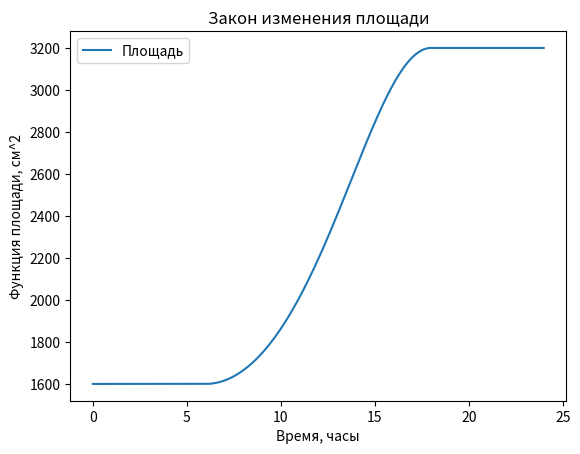

Source code (Python):
import numpy as np
from scipy.integrate import odeint
import matplotlib.pyplot as plt

S_0 = 1600
E_0 = 1360
k = 250 * 10**(-6)

t = np.arange(0, 24, 0.01)


def func_victoria_rega(S, t):
    if t >= 6 and t <= 18:
        dsdt = k * E_0*np.cos((12-t)*np.pi/12)*np.sqrt((S/10**4)**3/np.pi)*10**4
    else:
        dsdt = 0
    if t == round(12):
        print(S)
    return dsdt

S_t = odeint(func_victoria_rega, S_0, t)

plt.plot(t, S_t, label="Площадь")
plt.xlabel("Время, часы")
plt.ylabel("Функция площади, см^2")
plt.title("Закон изменения площади")
plt.legend()

plt.savefig("lab_extratask2.png")
